Run: headless pygame with SDL's dummy video driver; simulated clock (each Clock.tick advances the game by its frame time, no real sleeping); random seed 0; keys injected as events and as key.get_pressed() state; mouse plan: one left click at the window centre at the start of phase 2, then a move to the lower-right quarter at the start of phase 3.
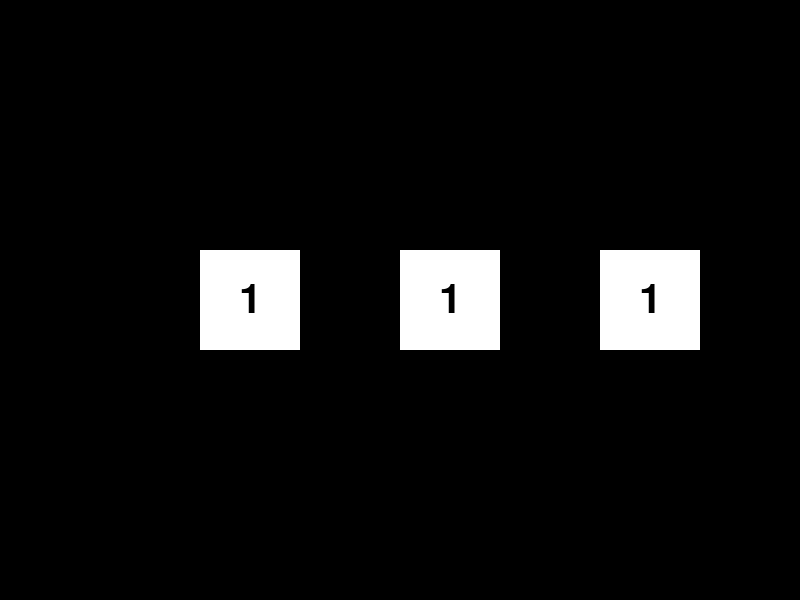
Frame 1 of 4 · flips 1–60 · no input
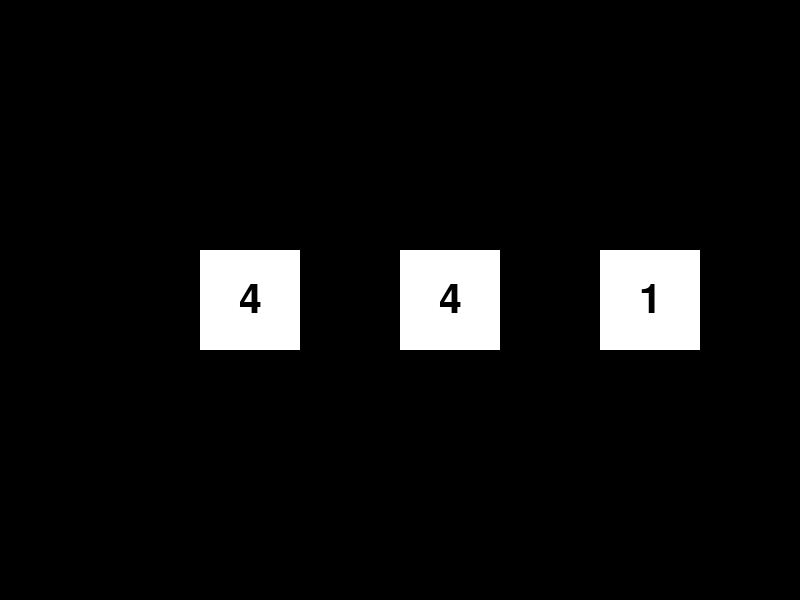
Frame 2 of 4 · flips 61–180 · clicked the window centre · tapped SPACE, RETURN · held RIGHT (→), D
Frame 3 of 4 · flips 181–300 · moved the mouse to the lower-right quarter · held DOWN (↓), S · screen unchanged from frame 2, image omitted
Frame 4 of 4 · flips 301–420 · held LEFT (←), A, UP (↑), W · screen unchanged from frame 3, image omitted

The pygame program that drew these frames:

import pygame
import random

# Initialize Pygame
pygame.init()

# Set up the display
screen_width = 800
screen_height = 600
screen = pygame.display.set_mode((screen_width, screen_height))
pygame.display.set_caption("Dice Roller")

# Define dice properties
dice_size = 100
dice_font = pygame.font.SysFont("Arial", 60)
class Die:
    def __init__(self, x, y, size):
        self.rect = pygame.Rect(x, y, size, size)
        self.value = 1
        self.color = (255, 255, 255)  # Default color: white

    def draw(self):
        pygame.draw.rect(screen, self.color, self.rect)

        # Draw the die's value in the center
        value_text = dice_font.render(str(self.value), True, (0, 0, 0))
        value_rect = value_text.get_rect(center=self.rect.center)
        screen.blit(value_text, value_rect)
# Create a list to store the dice
dice = []
def create_dice():
    # Clear the dice list
    dice.clear()

    # Create dice and add them to the list
    for i in range(3):
        x = (screen_width // 4) + (i * dice_size * 2)
        y = screen_height // 2 - dice_size // 2
        die = Die(x, y, dice_size)
        dice.append(die)
def roll_dice():
    for die in dice:
        die.value = random.randint(1, 6)
running = True
create_dice()  # Create the initial dice

while running:
    for event in pygame.event.get():
        if event.type == pygame.QUIT:
            running = False
        elif event.type == pygame.MOUSEBUTTONDOWN:
            if event.button == 1:  # Left mouse button
                # Roll the dice
                roll_dice()

    # Clear the screen
    screen.fill((0, 0, 0))

    # Draw the dice
    for die in dice:
        die.draw()

    # Update the display
    pygame.display.flip()

# Quit Pygame
pygame.quit()
